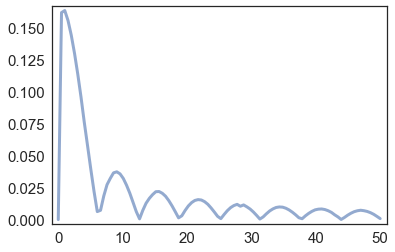

Source data for this figure (header and first rows):
0.0, 0.0001244720126281383
0.5051, 0.1615
1.01, 0.1631
1.515, 0.1554
2.02, 0.1439
2.525, 0.1298
3.03, 0.1135
3.535, 0.09561
4.04, 0.076
4.545, 0.0579
5.051, 0.03956
5.556, 0.02211
6.061, 0.006385
6.566, 0.007396
7.071, 0.0186
7.576, 0.02738
8.081, 0.03229
8.586, 0.0366
9.091, 0.03739
9.596, 0.03579
10.1, 0.03222
10.61, 0.02695
11.11, 0.02074
11.62, 0.01358
12.12, 0.006341
12.63, 0.0007077
13.13, 0.007348
13.64, 0.01289
14.14, 0.01667
14.65, 0.0196
15.15, 0.02189
15.66, 0.02203
16.16, 0.02065
16.67, 0.01834
17.17, 0.01491
17.68, 0.0108
18.18, 0.006214
18.69, 0.001498
19.19, 0.003117
19.7, 0.007231
20.2, 0.01077
20.71, 0.01337
21.21, 0.01507
21.72, 0.01573
22.22, 0.01543
22.73, 0.01413
23.23, 0.01207
23.74, 0.009224
24.24, 0.006039
24.75, 0.00269
25.25, 0.0008855
25.76, 0.004113
26.26, 0.007109
26.77, 0.009474
27.27, 0.01109
27.78, 0.01202
28.28, 0.01056
28.79, 0.01159
29.29, 0.01009
29.8, 0.008372
30.3, 0.006092
... 39 more rows
